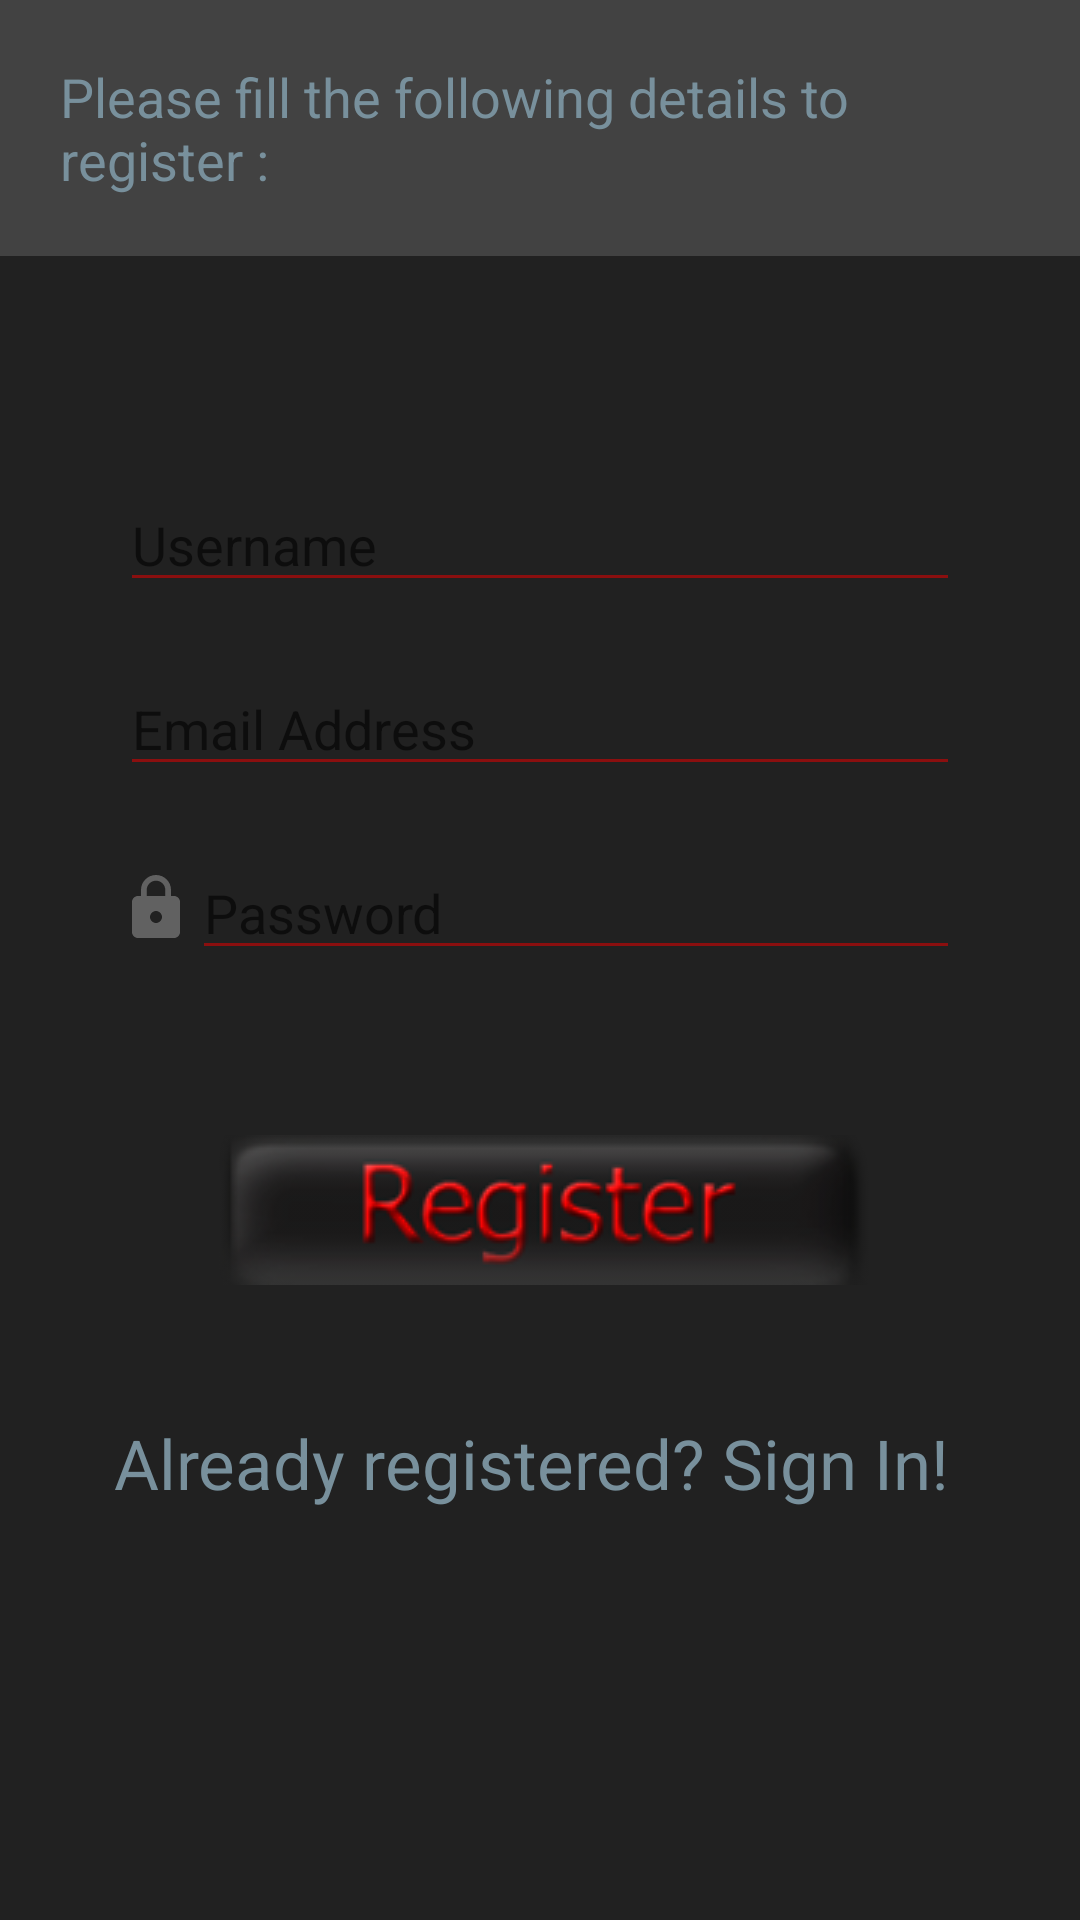

Android layout source for this screen:
<!-- AndroidManifest.xml: application theme AppTheme -->
<!-- res/layout/activity_register.xml -->
<?xml version="1.0" encoding="utf-8"?>
<RelativeLayout xmlns:android="http://schemas.android.com/apk/res/android"
    android:layout_height="match_parent"
    android:layout_width="match_parent"
    android:background="#212121">
    <RelativeLayout
        android:id="@+id/header_fill_details"
        android:background="#424242"
        android:layout_width="wrap_content"
        android:layout_height="wrap_content">
        <TextView
            android:layout_margin="20dp"
            android:layout_width="match_parent"
            android:layout_height="wrap_content"
            android:text="Please fill the following details to register :"
            android:textSize="18sp"
            android:textColor="#78909C"/>
    </RelativeLayout>

    <LinearLayout
        android:layout_marginTop="20dp"
        android:layout_below="@id/header_fill_details"
        android:orientation="vertical"
        android:layout_width="match_parent"
        android:layout_height="match_parent">

        <EditText
            android:id="@+id/reg_username"
            android:layout_marginLeft="40dp"
            android:layout_marginTop="54dp"
            android:layout_marginRight="40dp"
            android:layout_width="match_parent"
            android:layout_height="wrap_content"
            android:hint="Username"/>
        <EditText
            android:id="@+id/reg_email"
            android:layout_marginTop="20dp"
            android:layout_marginLeft="40dp"
            android:layout_marginRight="40dp"
            android:layout_width="match_parent"
            android:layout_height="wrap_content"
            android:hint="Email Address"/>

        <LinearLayout
            android:layout_width="match_parent"
            android:layout_height="wrap_content"
            android:layout_marginLeft="40dp"
            android:layout_marginTop="20dp"
            android:layout_marginRight="40dp"
            android:orientation="horizontal">

            <ImageView
                android:layout_width="wrap_content"
                android:layout_height="match_parent"
                android:src="@drawable/ic_lock_black_24dp" />

            <EditText
                android:id="@+id/reg_password"
                android:layout_width="match_parent"
                android:layout_height="wrap_content"
                android:hint="Password"
                android:password="true" />
        </LinearLayout>

        <ImageButton
            android:id="@+id/reg_btn"
            android:layout_marginTop="55dp"
            android:layout_width="wrap_content"
            android:layout_height="wrap_content"
            android:layout_gravity="center"
            android:background="#212121"
            android:scaleType="center"
            android:src="@drawable/btn_reg_adjust" />
        <TextView
            android:id="@+id/goto_login"
            android:layout_marginTop="44dp"
            android:layout_width="match_parent"
            android:layout_height="wrap_content"
            android:text="Already registered? Sign In! "
            android:textColor="#78909C"
            android:textSize="23sp"
            android:gravity="center"/>
    </LinearLayout>

</RelativeLayout>
<!-- resources referenced by this layout -->
<resources>
  <!-- drawable btn_reg_adjust (drawable) -->
  <?xml version="1.0" encoding="utf-8"?>
  <selector xmlns:android="http://schemas.android.com/apk/res/android">
  
      <item android:drawable="@drawable/registerbutton"
          android:state_pressed="true" />
      <item android:drawable="@drawable/registerbutton"
          android:state_focused="true" />
      <item android:drawable="@drawable/registerbuttonlite"
          android:state_hovered="true" />
      <item android:drawable="@drawable/registerbuttondark" />
  
  </selector>
  <!-- drawable ic_lock_black_24dp (drawable) -->
  <vector android:height="24dp" android:tint="#616161"
      android:viewportHeight="24.0" android:viewportWidth="24.0"
      android:width="24dp" xmlns:android="http://schemas.android.com/apk/res/android">
      <path android:fillColor="#FF000000" android:pathData="M18,8h-1L17,6c0,-2.76 -2.24,-5 -5,-5S7,3.24 7,6v2L6,8c-1.1,0 -2,0.9 -2,2v10c0,1.1 0.9,2 2,2h12c1.1,0 2,-0.9 2,-2L20,10c0,-1.1 -0.9,-2 -2,-2zM12,17c-1.1,0 -2,-0.9 -2,-2s0.9,-2 2,-2 2,0.9 2,2 -0.9,2 -2,2zM15.1,8L8.9,8L8.9,6c0,-1.71 1.39,-3.1 3.1,-3.1 1.71,0 3.1,1.39 3.1,3.1v2z"/>
  </vector>
  <style name="AppTheme" parent="Base.Theme.AppCompat.Light.DarkActionBar">
          
          <item name="colorPrimary">@color/colorPrimary</item>
          <item name="colorPrimaryDark">@color/colorPrimaryDark</item>
          <item name="colorAccent">@color/colorAccent</item>
          <item name="android:colorForeground">@color/foreground_material_light</item>
          <item name="android:windowBackground">@color/colorBackground</item>
      </style>
  <!-- drawable registerbutton: png bitmap (drawable, 10280 bytes) -->
  <!-- drawable registerbuttonlite: png bitmap (drawable, 10121 bytes) -->
  <!-- drawable registerbuttondark: png bitmap (drawable, 9459 bytes) -->
  <color name="colorPrimary">#263238</color>
  <color name="colorPrimaryDark">#263238</color>
  <color name="colorAccent">#FF4081</color>
  <color name="foreground_material_light">#d10303</color>
  <color name="colorBackground">#182730</color>
</resources>
